Run: headless pygame with SDL's dummy video driver; simulated clock (each Clock.tick advances the game by its frame time, no real sleeping); random seed 0; keys injected as events and as key.get_pressed() state; no mouse input.
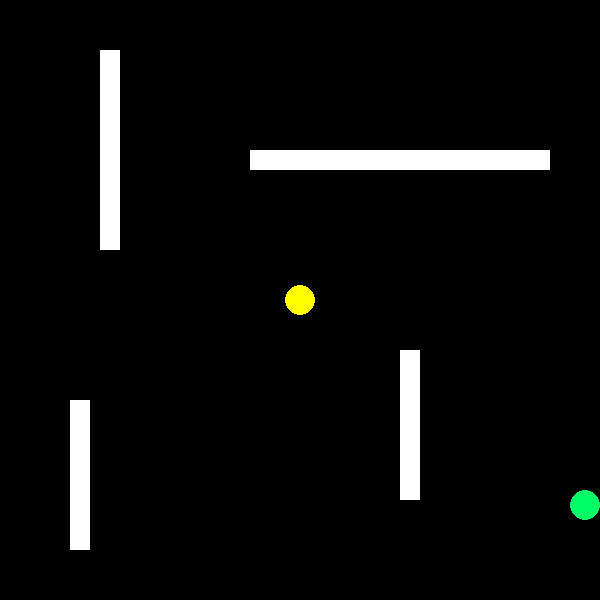
Frame 1 of 4 · flips 1–60 · no input
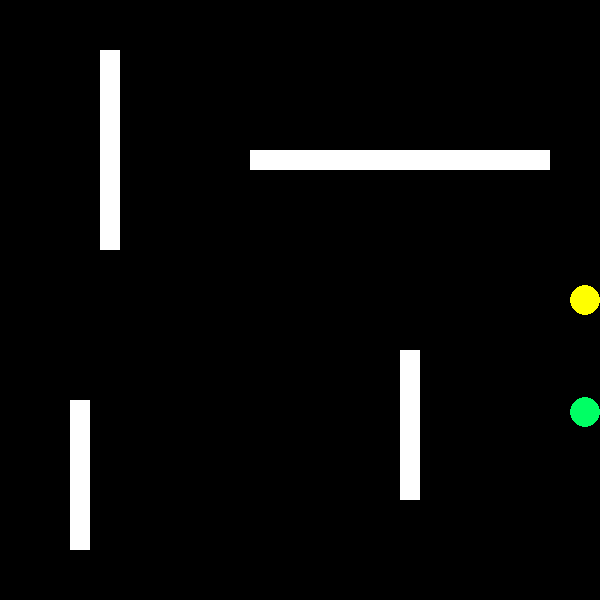
Frame 2 of 4 · flips 61–180 · tapped SPACE, RETURN · held RIGHT (→), D
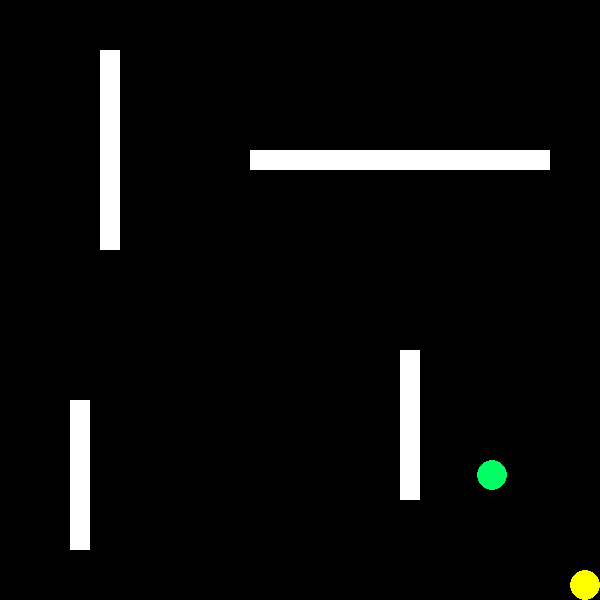
Frame 3 of 4 · flips 181–300 · held DOWN (↓), S
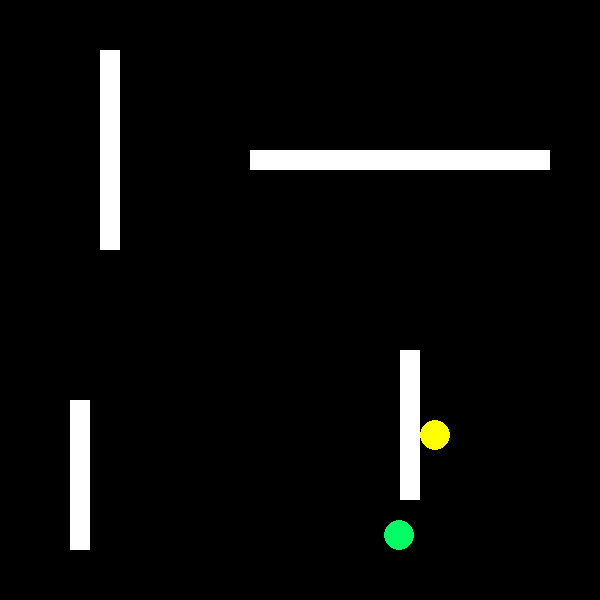
Frame 4 of 4 · flips 301–420 · held LEFT (←), A, UP (↑), W

The pygame program that drew these frames:

import pygame
import sys
import random


#AI move


# Initialize Pygame
pygame.init()

# Constants
WIDTH, HEIGHT = 600, 600
FPS = 60
BLACK = (0, 0, 0)
YELLOW = (255, 255, 0)
WHITE = (255, 255, 255)
RED = (0, 255, 100)

class Player:
    def __init__(self):
        self.pos = [300, 300]
        self.radius = 15
        self.speed = 5

    def move(self, keys):
        if keys[pygame.K_LEFT] and self.pos[0] > self.radius:
            self.pos[0] -= self.speed
        if keys[pygame.K_RIGHT] and self.pos[0] < WIDTH - self.radius:
            self.pos[0] += self.speed
        if keys[pygame.K_UP] and self.pos[1] > self.radius:
            self.pos[1] -= self.speed
        if keys[pygame.K_DOWN] and self.pos[1] < HEIGHT - self.radius:
            self.pos[1] += self.speed

class AI:
    def __init__(self):
        self.pos = [100, 100]
        self.radius = 15
        self.speed = 3
        self.direction_timer = 0
        self.change_direction_delay = 30

    def move(self):
        if self.direction_timer <= 0:
            directions = ['UP', 'DOWN', 'LEFT', 'RIGHT']
            self.current_direction = random.choice(directions)
            self.direction_timer = self.change_direction_delay  # Reset timer
        else:
            self.direction_timer -= 1

        if self.current_direction == 'UP' and self.pos[1] > self.radius:
            self.pos[1] -= self.speed
        elif self.current_direction == 'DOWN' and self.pos[1] < HEIGHT - self.radius:
            self.pos[1] += self.speed
        elif self.current_direction == 'LEFT' and self.pos[0] > self.radius:
            self.pos[0] -= self.speed
        elif self.current_direction == 'RIGHT' and self.pos[0] < WIDTH - self.radius:
            self.pos[0] += self.speed

class Game:
    def __init__(self):
        self.win = pygame.display.set_mode((WIDTH, HEIGHT))
        pygame.display.set_caption("Dog Game")
        self.clock = pygame.time.Clock()
        self.player = Player()
        self.ai = AI()
        self.walls = [
            pygame.Rect(100, 50, 20, 200),
            pygame.Rect(250, 150, 300, 20),
            pygame.Rect(70, 400, 20, 150),
            pygame.Rect(400, 350, 20, 150),
        ]
    
    def handle_events(self):
        for event in pygame.event.get():
            if event.type == pygame.QUIT:
                return False
        return True
    
    def check_collisions(self, keys):
        player_rect = pygame.Rect(self.player.pos[0] - self.player.radius, self.player.pos[1] - self.player.radius, self.player.radius * 2, self.player.radius * 2)
        for wall in self.walls:
            if player_rect.colliderect(wall):
                if keys[pygame.K_LEFT]:
                    self.player.pos[0] += self.player.speed
                if keys[pygame.K_RIGHT]:
                    self.player.pos[0] -= self.player.speed
                if keys[pygame.K_UP]:
                    self.player.pos[1] += self.player.speed
                if keys[pygame.K_DOWN]:
                    self.player.pos[1] -= self.player.speed

        ai_rect = pygame.Rect(self.ai.pos[0] - self.ai.radius, self.ai.pos[1] - self.ai.radius, self.ai.radius * 2, self.ai.radius * 2)
        for wall in self.walls:
            if ai_rect.colliderect(wall):
                self.ai.pos = [random.randint(50, WIDTH - 50), random.randint(50, HEIGHT - 50)]

    def run(self):
        running = True
        while running:
            self.win.fill(BLACK)

            keys = pygame.key.get_pressed()
            running = self.handle_events()
            self.player.move(keys)
            self.ai.move()
            self.check_collisions(keys)

            for wall in self.walls:
                pygame.draw.rect(self.win, WHITE, wall)
            
            pygame.draw.circle(self.win, YELLOW, self.player.pos, self.player.radius)
            pygame.draw.circle(self.win, RED, self.ai.pos, self.ai.radius)
            
            pygame.display.flip()
            self.clock.tick(FPS)

        pygame.quit()
        sys.exit()

game = Game()
game.run()
